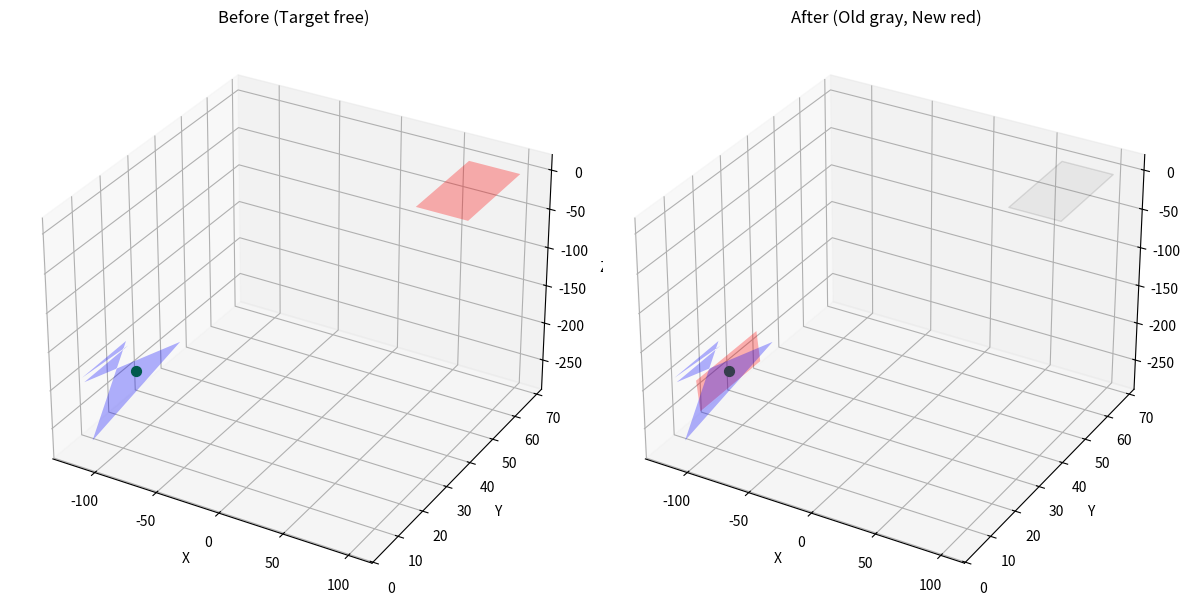

This figure's Python source:
import matplotlib.pyplot as plt
import numpy as np
from mpl_toolkits.mplot3d.art3d import Poly3DCollection

# Reference face vertices
reference_face = np.array(
    [
        (-113.12865648751726, 4.789457814476987, -270.27419162089467),
        (-115.07642775687538, 38.80953815277934, -240.5570390438199),
        (-118.04060161192928, 4.789457814476990, -195.33261472983640),
        (-118.11044330302204, 20.817561281289972, -194.26704227124210),
        (-118.50699530542012, 4.255156433468684, -188.21684319920945),
        (-118.58629913058888, 20.266577164611410, -187.00690690022168),
    ]
)

# Target face (flat in XY plane at Z=0)
target_face = np.array(
    [
        (62.1281, 45.1335, 0),
        (101.813, 45.1335, 0),
        (101.813, 67.6384, 0),
        (62.1281, 67.6384, 0),
    ]
)

# Clicked point on reference
pointC = np.array([-115.67, 22.3606, -231.499])

# --- Reference normal (fixed)
v1, v2, v3 = reference_face[:3]
normal_ref = np.cross(v2 - v1, v3 - v1)
normal_ref /= np.linalg.norm(normal_ref)

# --- Target normal (Z-up)
normal_tgt = np.array([0, 0, 1])

# --- Rotation (Rodrigues)
axis = np.cross(normal_tgt, normal_ref)
axis_len = np.linalg.norm(axis)
if axis_len > 1e-8:
    axis /= axis_len
    angle = np.arccos(np.clip(np.dot(normal_tgt, normal_ref), -1.0, 1.0))
    K = np.array(
        [[0, -axis[2], axis[1]], [axis[2], 0, -axis[0]], [-axis[1], axis[0], 0]]
    )
    R = np.eye(3) + np.sin(angle) * K + (1 - np.cos(angle)) * (K @ K)
else:
    R = np.eye(3)

# --- Rotate + translate target only
rotated_face = target_face @ R.T
translation = pointC - rotated_face.mean(axis=0)  # match centroid
aligned_face = rotated_face + translation

# --- Visualization
fig = plt.figure(figsize=(12, 6))

# Before
ax1 = fig.add_subplot(121, projection="3d")
ax1.add_collection3d(Poly3DCollection([reference_face], alpha=0.3, facecolor="blue"))
ax1.add_collection3d(Poly3DCollection([target_face], alpha=0.3, facecolor="red"))
ax1.scatter(*pointC, c="g", s=50)
ax1.set_title("Before (Target free)")
ax1.set_xlabel("X")
ax1.set_ylabel("Y")
ax1.set_zlabel("Z")

# After — show both old and new target
ax2 = fig.add_subplot(122, projection="3d")
ax2.add_collection3d(Poly3DCollection([reference_face], alpha=0.3, facecolor="blue"))

# Old target (faded gray)
ax2.add_collection3d(
    Poly3DCollection([target_face], alpha=0.1, facecolor="gray", edgecolor="k")
)

# New aligned target (red)
ax2.add_collection3d(Poly3DCollection([aligned_face], alpha=0.3, facecolor="red"))

ax2.scatter(*pointC, c="g", s=50)
ax2.set_title("After (Old gray, New red)")
ax2.set_xlabel("X")
ax2.set_ylabel("Y")
ax2.set_zlabel("Z")

plt.tight_layout()
plt.show()
